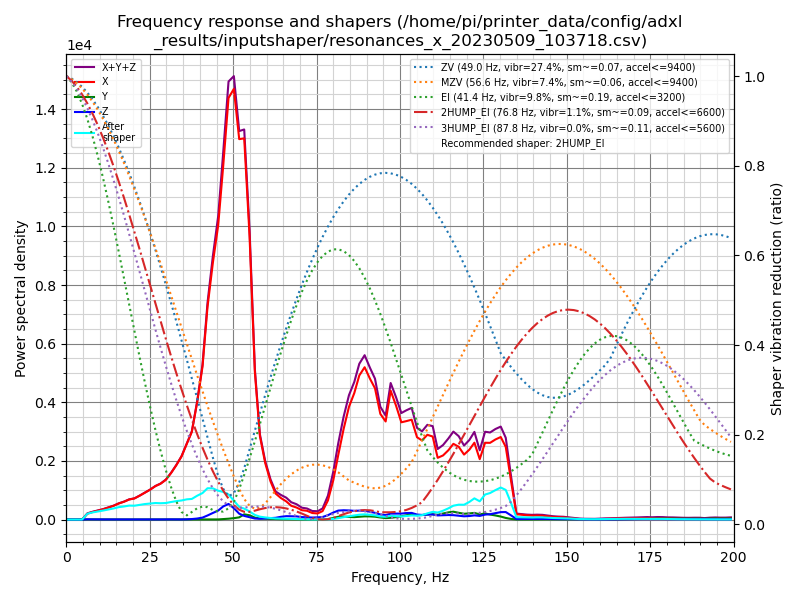

Values plotted in this chart, from the file beside it:
freq, psd_x, psd_y, psd_z, psd_xyz
0.0, 3.815e+02, 1.060e+01, 1.900e+01, 4.111e+02
1.6, 2.913e+02, 2.567e+01, 4.597e+01, 3.630e+02
3.1, 1.259e+02, 2.631e+01, 4.789e+01, 2.002e+02
4.7, 4.494e+02, 2.754e+01, 4.965e+01, 5.266e+02
6.3, 1.283e+03, 2.934e+01, 4.835e+01, 1.361e+03
7.8, 2.014e+03, 3.036e+01, 4.421e+01, 2.088e+03
9.4, 2.861e+03, 2.702e+01, 4.470e+01, 2.933e+03
11.0, 3.882e+03, 2.680e+01, 4.607e+01, 3.955e+03
12.5, 5.106e+03, 3.179e+01, 4.886e+01, 5.187e+03
14.1, 6.625e+03, 3.308e+01, 4.864e+01, 6.707e+03
15.7, 8.661e+03, 3.571e+01, 4.713e+01, 8.744e+03
17.3, 1.059e+04, 3.746e+01, 4.780e+01, 1.068e+04
18.8, 1.292e+04, 3.243e+01, 5.074e+01, 1.300e+04
20.4, 1.476e+04, 3.702e+01, 5.002e+01, 1.484e+04
22.0, 1.804e+04, 4.730e+01, 4.961e+01, 1.813e+04
23.5, 2.162e+04, 3.987e+01, 5.406e+01, 2.172e+04
25.1, 2.569e+04, 3.387e+01, 4.864e+01, 2.578e+04
26.7, 3.063e+04, 3.698e+01, 5.390e+01, 3.072e+04
28.2, 3.454e+04, 5.276e+01, 1.092e+02, 3.470e+04
29.8, 4.048e+04, 6.661e+01, 1.823e+02, 4.072e+04
31.4, 5.008e+04, 9.515e+01, 2.012e+02, 5.038e+04
32.9, 6.091e+04, 1.225e+02, 1.610e+02, 6.119e+04
34.5, 7.442e+04, 1.281e+02, 1.511e+02, 7.470e+04
36.1, 9.358e+04, 1.051e+02, 2.824e+02, 9.396e+04
37.6, 1.128e+05, 6.444e+01, 6.341e+02, 1.135e+05
39.2, 1.572e+05, 5.839e+01, 1.342e+03, 1.586e+05
40.8, 2.134e+05, 7.110e+01, 2.714e+03, 2.162e+05
42.3, 3.075e+05, 7.715e+01, 5.883e+03, 3.135e+05
43.9, 3.853e+05, 6.876e+01, 9.883e+03, 3.953e+05
45.5, 4.578e+05, 2.048e+02, 1.396e+04, 4.720e+05
47.0, 5.678e+05, 7.043e+02, 2.107e+04, 5.896e+05
48.6, 7.004e+05, 1.399e+03, 2.590e+04, 7.277e+05
50.2, 7.390e+05, 2.365e+03, 1.952e+04, 7.609e+05
51.8, 6.735e+05, 3.867e+03, 1.039e+04, 6.878e+05
53.3, 6.944e+05, 9.512e+03, 6.654e+03, 7.106e+05
54.9, 5.320e+05, 8.024e+03, 4.325e+03, 5.443e+05
56.5, 2.843e+05, 3.691e+03, 1.987e+03, 2.900e+05
58.0, 1.655e+05, 2.023e+03, 1.639e+03, 1.691e+05
59.6, 1.149e+05, 1.696e+03, 2.333e+03, 1.189e+05
61.2, 7.961e+04, 1.188e+03, 2.973e+03, 8.377e+04
62.7, 5.575e+04, 8.131e+02, 3.713e+03, 6.028e+04
64.3, 4.727e+04, 8.228e+02, 6.004e+03, 5.410e+04
65.9, 4.088e+04, 7.940e+02, 7.599e+03, 4.927e+04
67.4, 3.170e+04, 5.703e+02, 7.615e+03, 3.989e+04
69.0, 2.828e+04, 3.336e+02, 7.488e+03, 3.610e+04
70.6, 2.246e+04, 1.484e+02, 5.925e+03, 2.853e+04
72.1, 2.164e+04, 9.364e+01, 5.569e+03, 2.730e+04
73.7, 1.644e+04, 8.635e+01, 5.055e+03, 2.158e+04
75.3, 1.564e+04, 1.096e+02, 5.614e+03, 2.136e+04
76.8, 2.220e+04, 2.578e+02, 6.686e+03, 2.914e+04
78.4, 5.120e+04, 1.277e+03, 1.167e+04, 6.415e+04
80.0, 1.074e+05, 4.391e+03, 1.909e+04, 1.308e+05
81.5, 1.802e+05, 7.764e+03, 2.498e+04, 2.129e+05
83.1, 2.571e+05, 8.448e+03, 2.641e+04, 2.920e+05
84.7, 3.259e+05, 7.485e+03, 2.632e+04, 3.597e+05
86.3, 3.729e+05, 7.098e+03, 2.566e+04, 4.057e+05
87.8, 4.321e+05, 8.358e+03, 2.671e+04, 4.671e+05
89.4, 4.650e+05, 9.724e+03, 2.702e+04, 5.018e+05
91.0, 4.376e+05, 9.800e+03, 2.406e+04, 4.715e+05
92.5, 4.148e+05, 9.053e+03, 2.130e+04, 4.451e+05
... 68 more rows
